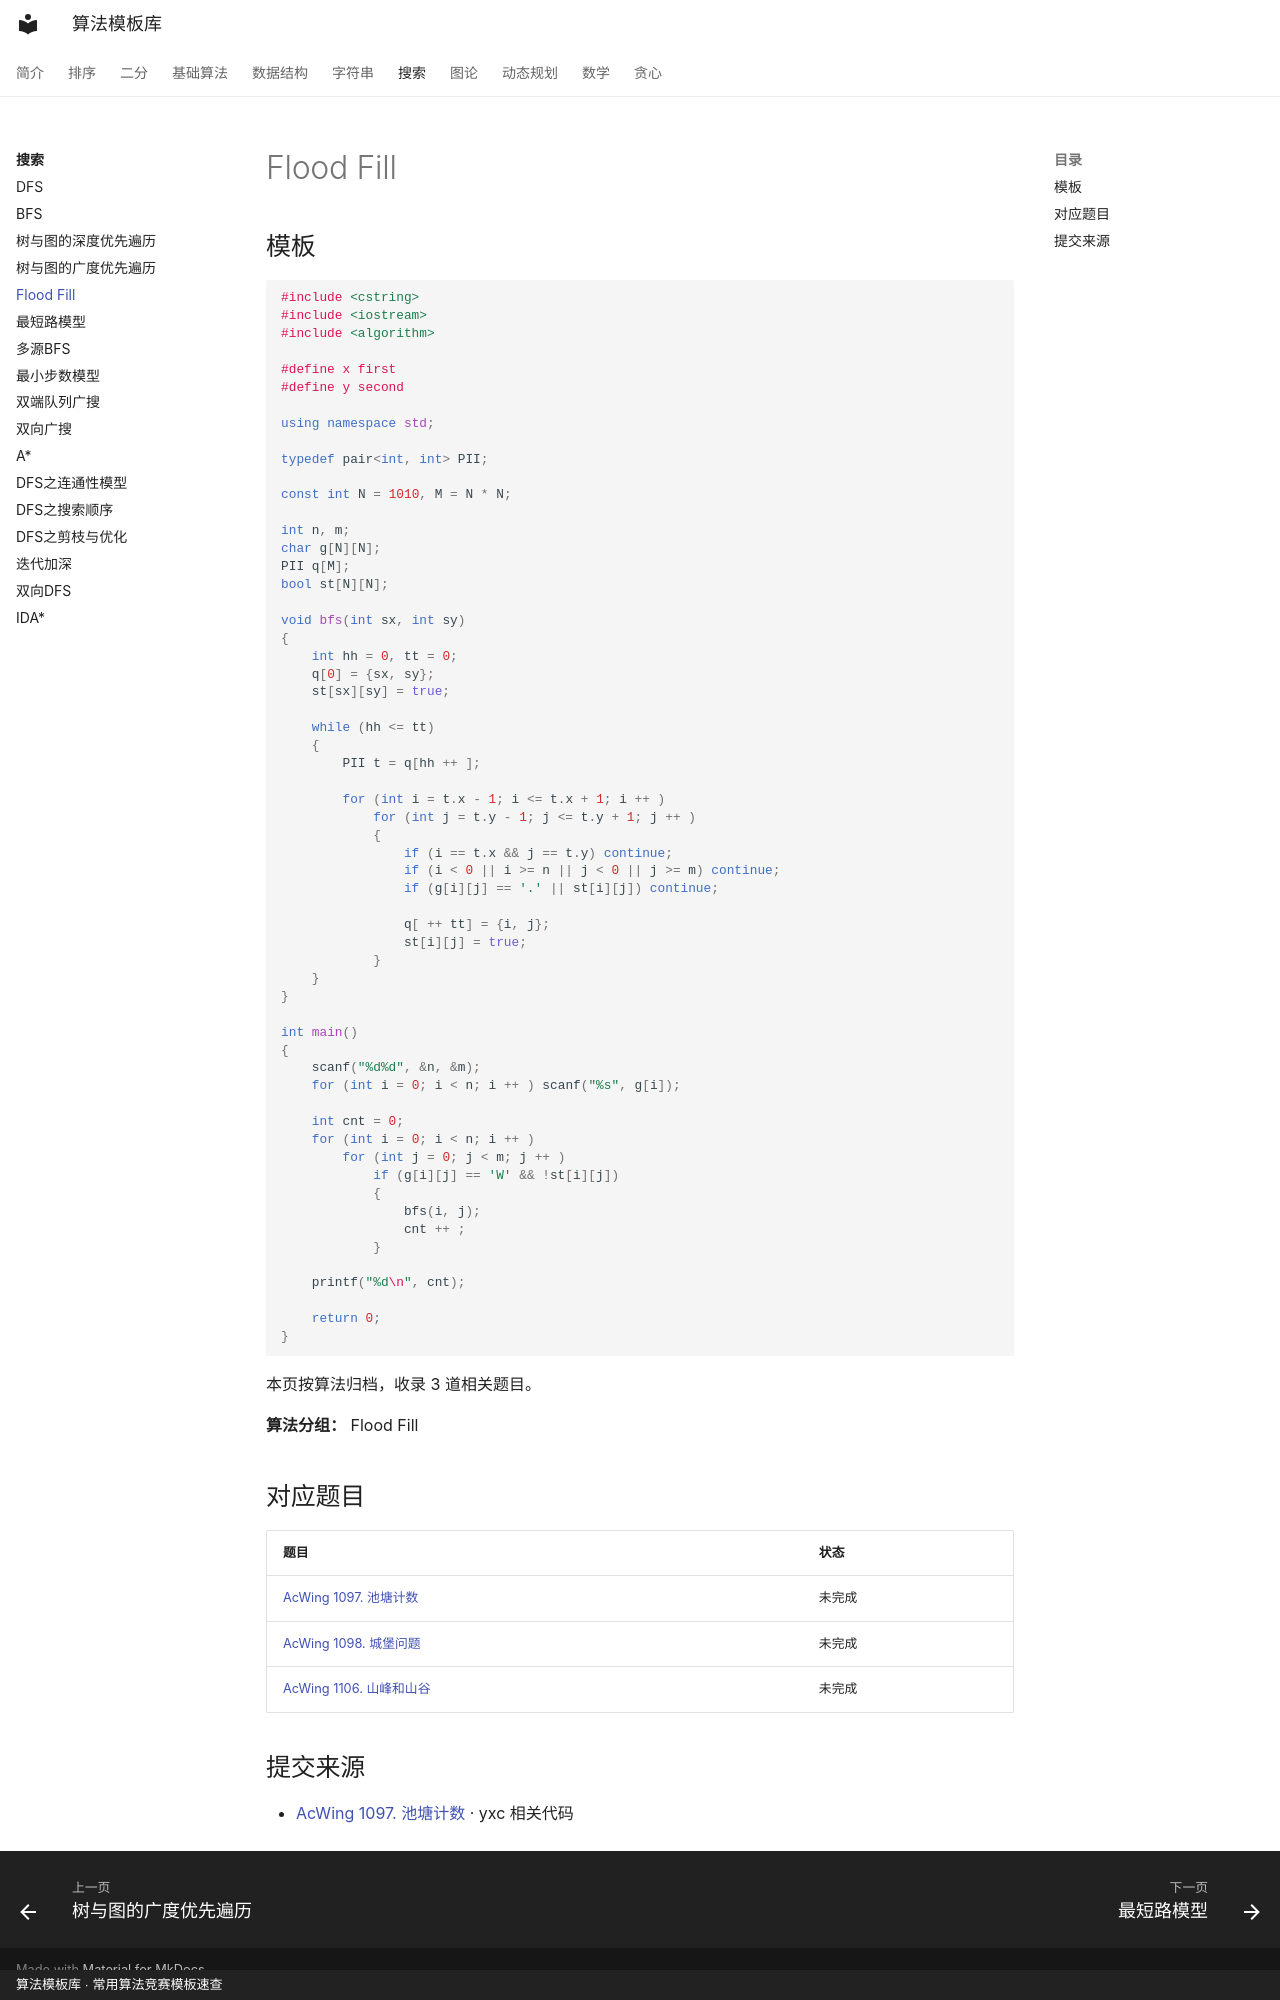

repository: xirneJ/algorithm-templates · page: search/algorithm-05/index.html · generator: mkdocs · copyright: 算法模板库 · 常用算法竞赛模板速查

---
title: "Flood Fill"
description: "算法分类：搜索"
tags:
  - 算法模板
  - "搜索"
---

# Flood Fill

## 模板

```cpp
#include <cstring>
#include <iostream>
#include <algorithm>

#define x first
#define y second

using namespace std;

typedef pair<int, int> PII;

const int N = 1010, M = N * N;

int n, m;
char g[N][N];
PII q[M];
bool st[N][N];

void bfs(int sx, int sy)
{
    int hh = 0, tt = 0;
    q[0] = {sx, sy};
    st[sx][sy] = true;

    while (hh <= tt)
    {
        PII t = q[hh ++ ];

        for (int i = t.x - 1; i <= t.x + 1; i ++ )
            for (int j = t.y - 1; j <= t.y + 1; j ++ )
            {
                if (i == t.x && j == t.y) continue;
                if (i < 0 || i >= n || j < 0 || j >= m) continue;
                if (g[i][j] == '.' || st[i][j]) continue;

                q[ ++ tt] = {i, j};
                st[i][j] = true;
            }
    }
}

int main()
{
    scanf("%d%d", &n, &m);
    for (int i = 0; i < n; i ++ ) scanf("%s", g[i]);

    int cnt = 0;
    for (int i = 0; i < n; i ++ )
        for (int j = 0; j < m; j ++ )
            if (g[i][j] == 'W' && !st[i][j])
            {
                bfs(i, j);
                cnt ++ ;
            }

    printf("%d\n", cnt);

    return 0;
}
```

本页按算法归档，收录 3 道相关题目。

**算法分组：** Flood Fill

## 对应题目

| 题目 | 状态 |
| --- | --- |
| [AcWing 1097. 池塘计数](../problems/search/1468.md) | 未完成 |
| [AcWing 1098. 城堡问题](../problems/search/1469.md) | 未完成 |
| [AcWing 1106. 山峰和山谷](../problems/search/1470.md) | 未完成 |

## 提交来源

- [AcWing 1097. 池塘计数](https://www.acwing.com/activity/content/code/content/130752/) · yxc 相关代码
